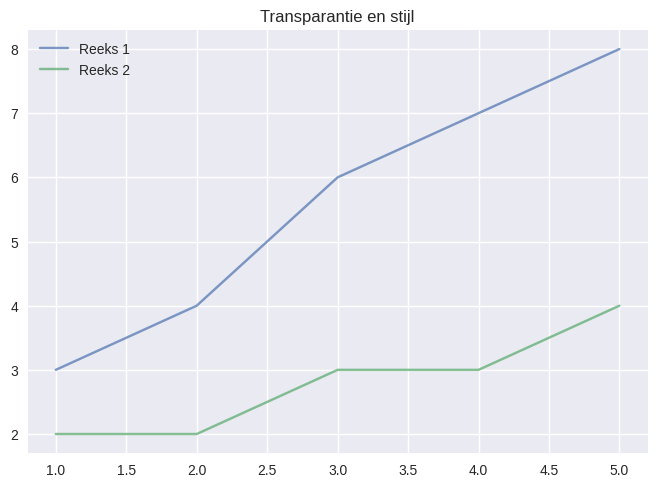

Generate this figure with matplotlib:
import matplotlib.pyplot as plt

x = [1, 2, 3, 4, 5]
y1 = [3, 4, 6, 7, 8]
y2 = [2, 2, 3, 3, 4]

plt.style.use("seaborn-v0_8")   # voorbeeldstijl
plt.plot(x, y1, label="Reeks 1", alpha=0.7)
plt.plot(x, y2, label="Reeks 2", alpha=0.7)
plt.grid(True)
plt.legend()
plt.title("Transparantie en stijl")
plt.show()